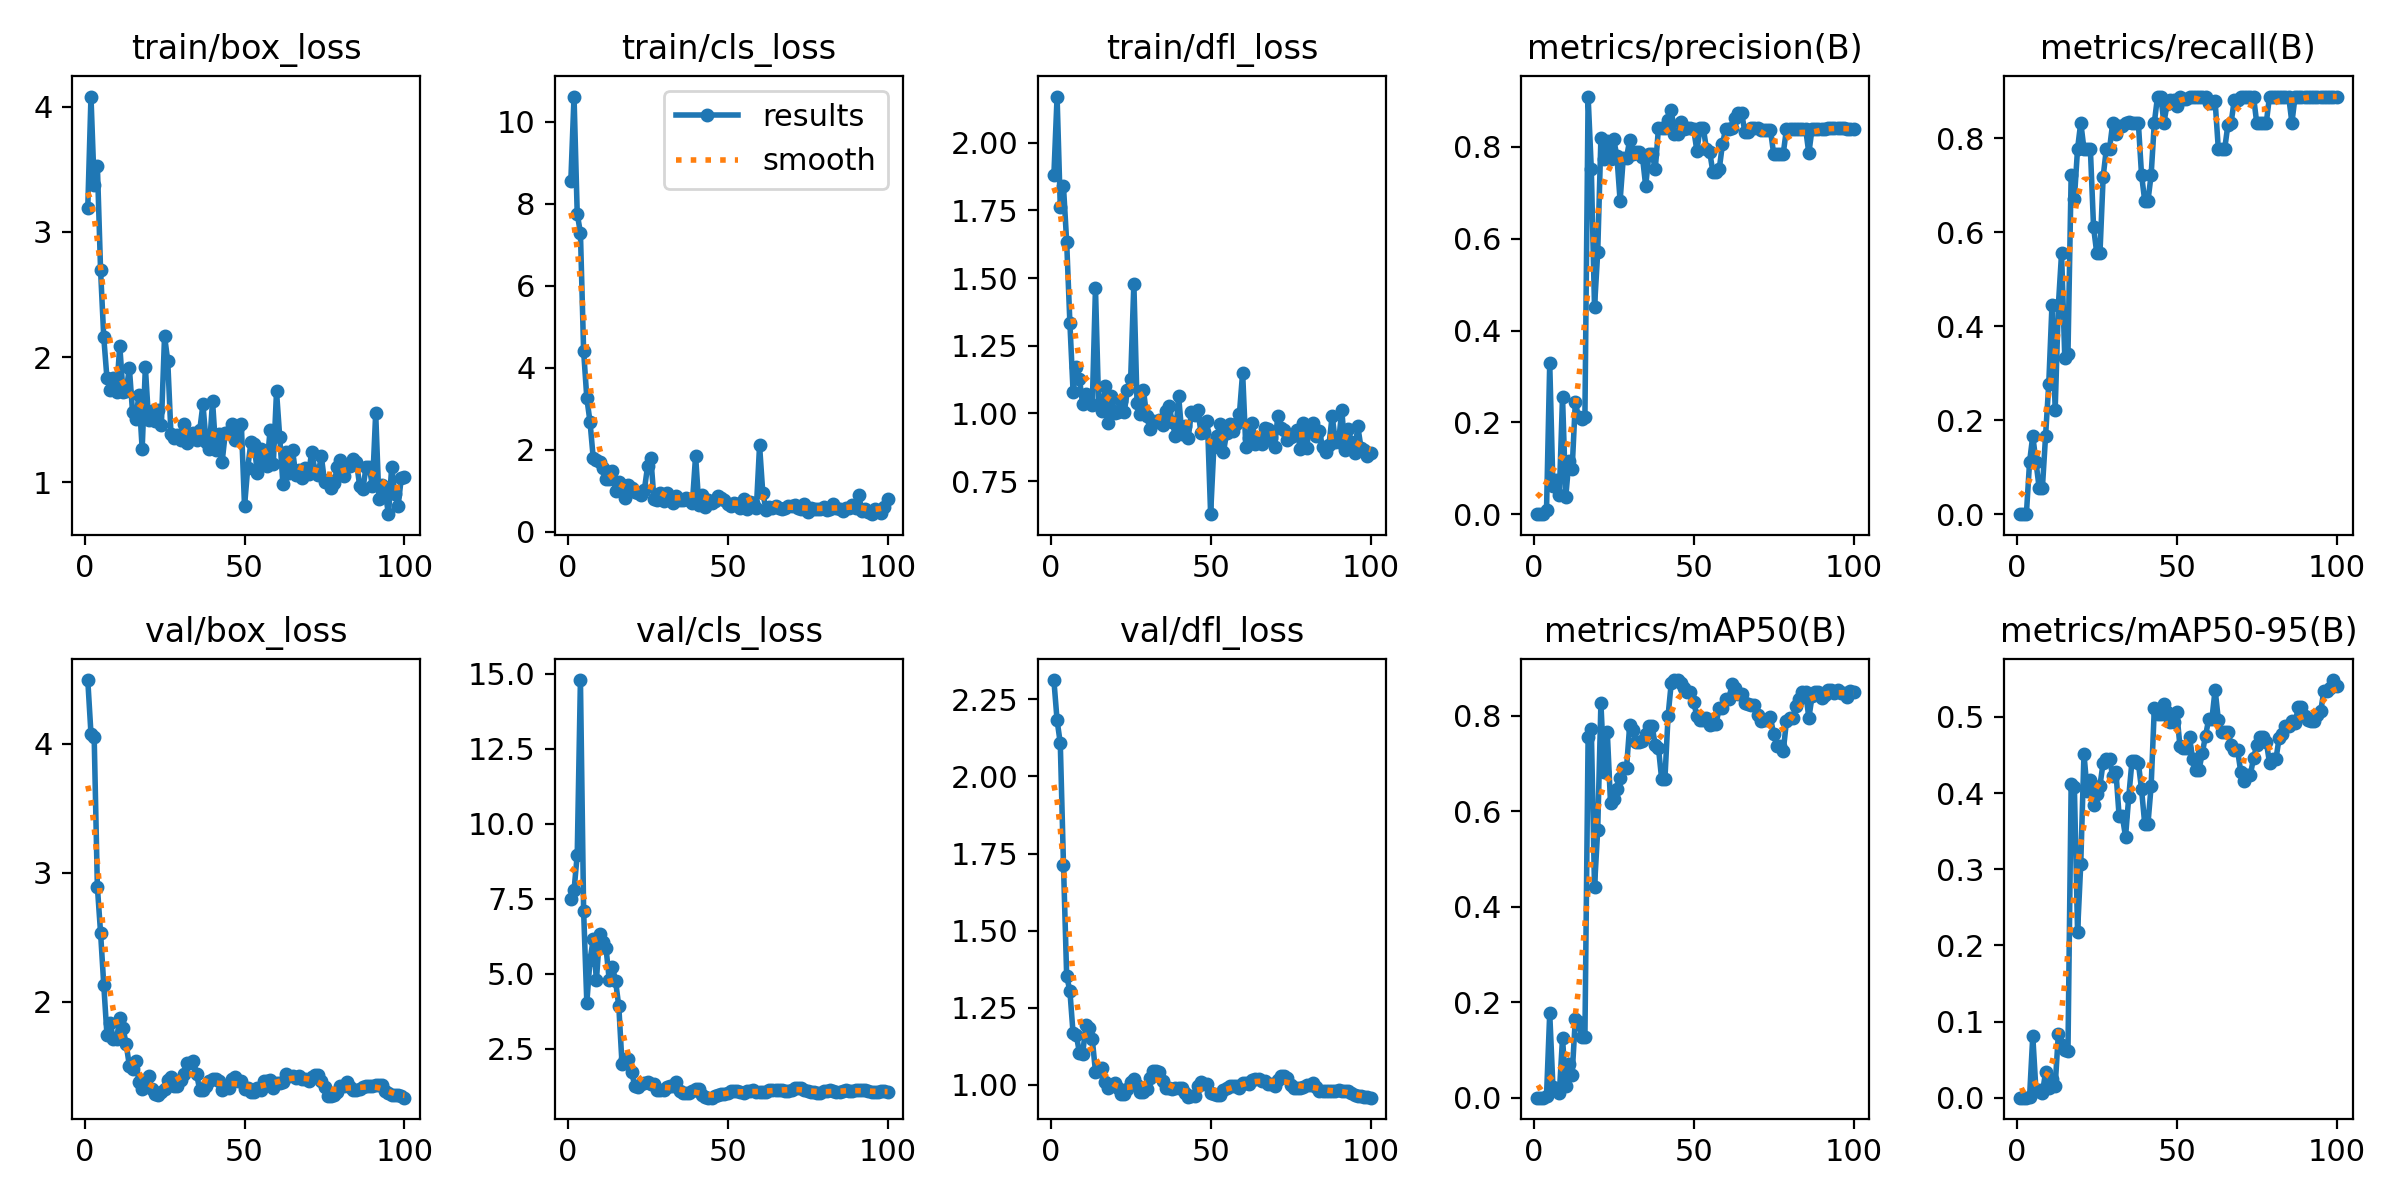

The file beside this chart, header and first rows:
epoch, time, train/box_loss, train/cls_loss, train/dfl_loss, metrics/precision(B), metrics/recall(B), metrics/mAP50(B), metrics/mAP50-95(B), val/box_loss, val/cls_loss, val/dfl_loss, lr/pg0, lr/pg1, lr/pg2
1, 3.852, 3.194, 8.55, 1.88, 0, 0, 0, 0, 4.496, 7.474, 2.312, 4e-05, 4e-05, 4e-05
2, 5.256, 4.08, 10.61, 2.171, 0, 0, 0, 0, 4.079, 7.77, 2.182, 9.901e-05, 9.901e-05, 9.901e-05
3, 7.759, 3.371, 7.751, 1.764, 0, 0, 0, 0, 4.053, 8.958, 2.108, 0.0001568, 0.0001568, 0.0001568
4, 9.462, 3.529, 7.289, 1.839, 0.00899, 0.1111, 0.00418, 0.0014, 2.893, 14.78, 1.714, 0.0002135, 0.0002135, 0.0002135
5, 11, 2.692, 4.401, 1.633, 0.3288, 0.1667, 0.1769, 0.08103, 2.535, 7.081, 1.352, 0.0002689, 0.0002689, 0.0002689
6, 12.64, 2.157, 3.256, 1.336, 0.06144, 0.1111, 0.02311, 0.0092, 2.13, 4.033, 1.306, 0.0003232, 0.0003232, 0.0003232
7, 13.99, 1.829, 2.676, 1.081, 0.07406, 0.05556, 0.01589, 0.00975, 1.741, 5.451, 1.167, 0.0003762, 0.0003762, 0.0003762
8, 15.5, 1.736, 1.796, 1.173, 0.0427, 0.05556, 0.00898, 0.00568, 1.834, 6.139, 1.162, 0.0004281, 0.0004281, 0.0004281
9, 16.89, 1.836, 1.739, 1.128, 0.2556, 0.1667, 0.1247, 0.03363, 1.714, 4.781, 1.104, 0.0004788, 0.0004788, 0.0004788
10, 18.84, 1.719, 1.688, 1.033, 0.03646, 0.2778, 0.02374, 0.01285, 1.71, 6.304, 1.099, 0.0005283, 0.0005283, 0.0005283
11, 20.7, 2.092, 1.553, 1.07, 0.1168, 0.4444, 0.07071, 0.02506, 1.873, 6.041, 1.194, 0.0005766, 0.0005766, 0.0005766
12, 22.13, 1.722, 1.277, 1.044, 0.09743, 0.2222, 0.04741, 0.01541, 1.797, 5.854, 1.185, 0.0006238, 0.0006238, 0.0006238
13, 23.53, 1.731, 1.291, 1.032, 0.2441, 0.4444, 0.1645, 0.08404, 1.673, 4.794, 1.149, 0.0006697, 0.0006697, 0.0006697
14, 25.02, 1.912, 1.479, 1.463, 0.2111, 0.5556, 0.1588, 0.06887, 1.505, 5.229, 1.043, 0.0007145, 0.0007145, 0.0007145
15, 26.42, 1.559, 1, 1.03, 0.2072, 0.3333, 0.1262, 0.06282, 1.478, 4.74, 1.046, 0.000758, 0.000758, 0.000758
16, 27.84, 1.506, 1.214, 1.01, 0.2108, 0.3415, 0.1267, 0.06114, 1.539, 3.905, 1.054, 0.0008004, 0.0008004, 0.0008004
17, 29.3, 1.696, 1.136, 1.101, 0.9098, 0.7222, 0.7549, 0.4122, 1.38, 1.989, 1.008, 0.0008416, 0.0008416, 0.0008416
18, 31.11, 1.266, 0.8252, 0.9641, 0.7511, 0.671, 0.7718, 0.4084, 1.323, 2.153, 0.9912, 0.0008816, 0.0008816, 0.0008816
19, 33, 1.919, 1.145, 1.065, 0.4514, 0.7778, 0.4413, 0.2176, 1.353, 2.139, 0.9986, 0.0009204, 0.0009204, 0.0009204
20, 34.34, 1.499, 1.056, 1.001, 0.5704, 0.8333, 0.5614, 0.3071, 1.423, 1.715, 1.006, 0.000958, 0.000958, 0.000958
21, 35.96, 1.57, 0.9601, 1.004, 0.8192, 0.7778, 0.826, 0.4515, 1.323, 1.25, 0.9902, 0.0009945, 0.0009945, 0.0009945
22, 37.49, 1.492, 0.9406, 1.046, 0.7736, 0.7778, 0.6828, 0.4028, 1.288, 1.232, 0.9693, 0.00103, 0.00103, 0.00103
23, 38.77, 1.574, 0.8819, 1.006, 0.8129, 0.7778, 0.7649, 0.4167, 1.276, 1.32, 0.9704, 0.001064, 0.001064, 0.001064
24, 40.17, 1.457, 1.024, 1.085, 0.7743, 0.6111, 0.6178, 0.3849, 1.301, 1.356, 0.9854, 0.001097, 0.001097, 0.001097
25, 41.49, 2.168, 1.599, 1.127, 0.8168, 0.5556, 0.6253, 0.3982, 1.328, 1.384, 1.011, 0.001128, 0.001128, 0.001128
26, 43.13, 1.969, 1.802, 1.48, 0.7794, 0.5556, 0.6459, 0.4097, 1.397, 1.33, 1.019, 0.001159, 0.001159, 0.001159
27, 45.32, 1.386, 0.7882, 1.038, 0.6829, 0.7182, 0.6702, 0.4401, 1.414, 1.313, 0.9986, 0.001188, 0.001188, 0.001188
28, 46.89, 1.355, 0.7794, 0.9981, 0.7765, 0.7778, 0.69, 0.4441, 1.344, 1.117, 0.9773, 0.001216, 0.001216, 0.001216
29, 48.29, 1.378, 0.9425, 1.086, 0.7765, 0.7778, 0.69, 0.4441, 1.344, 1.117, 0.9773, 0.001243, 0.001243, 0.001243
30, 49.61, 1.335, 0.7472, 0.9906, 0.815, 0.8333, 0.78, 0.422, 1.393, 1.114, 0.9853, 0.001269, 0.001269, 0.001269
31, 51.03, 1.463, 0.9316, 0.9433, 0.7845, 0.8095, 0.7701, 0.4274, 1.444, 1.234, 1.023, 0.001294, 0.001294, 0.001294
32, 52.35, 1.312, 0.8049, 0.9727, 0.7879, 0.8259, 0.7446, 0.3693, 1.526, 1.244, 1.046, 0.001317, 0.001317, 0.001317
33, 53.64, 1.36, 0.7066, 0.9697, 0.7879, 0.8259, 0.7446, 0.3693, 1.526, 1.244, 1.046, 0.001339, 0.001339, 0.001339
34, 55.02, 1.392, 0.8732, 0.9774, 0.7777, 0.8333, 0.7479, 0.3427, 1.544, 1.372, 1.042, 0.001347, 0.001347, 0.001347
35, 56.46, 1.338, 0.766, 0.9563, 0.7147, 0.8352, 0.7619, 0.3949, 1.445, 1.088, 1.013, 0.001327, 0.001327, 0.001327
36, 58.48, 1.417, 0.7647, 1.008, 0.784, 0.8333, 0.7787, 0.4415, 1.314, 1.005, 0.9916, 0.001307, 0.001307, 0.001307
37, 59.96, 1.623, 0.8236, 1.027, 0.784, 0.8333, 0.7787, 0.4415, 1.314, 1.005, 0.9916, 0.001287, 0.001287, 0.001287
38, 61.33, 1.319, 0.7763, 0.9688, 0.7527, 0.8333, 0.7376, 0.4397, 1.347, 1.03, 0.9865, 0.001267, 0.001267, 0.001267
39, 62.82, 1.264, 0.6975, 0.9158, 0.8416, 0.7222, 0.732, 0.4048, 1.386, 1.084, 0.9901, 0.001248, 0.001248, 0.001248
40, 64.22, 1.649, 1.852, 1.064, 0.8404, 0.6667, 0.6666, 0.3593, 1.404, 1.157, 0.9898, 0.001228, 0.001228, 0.001228
41, 65.51, 1.26, 0.6578, 0.9235, 0.8404, 0.6667, 0.6666, 0.3593, 1.404, 1.157, 0.9898, 0.001208, 0.001208, 0.001208
42, 67.02, 1.384, 0.8904, 0.9552, 0.8584, 0.7222, 0.8002, 0.4093, 1.387, 0.9608, 0.9724, 0.001188, 0.001188, 0.001188
43, 68.38, 1.164, 0.6064, 0.9101, 0.8808, 0.8333, 0.8693, 0.5117, 1.318, 0.9015, 0.9598, 0.001168, 0.001168, 0.001168
44, 70.32, 1.397, 0.7764, 1.005, 0.8276, 0.8889, 0.8747, 0.504, 1.329, 0.8629, 0.9639, 0.001149, 0.001149, 0.001149
45, 72, 1.4, 0.7008, 0.9957, 0.8276, 0.8889, 0.8747, 0.504, 1.329, 0.8629, 0.9639, 0.001129, 0.001129, 0.001129
46, 73.46, 1.468, 0.7501, 1.012, 0.8554, 0.8333, 0.8692, 0.5164, 1.403, 0.9121, 0.998, 0.001109, 0.001109, 0.001109
47, 74.98, 1.336, 0.8608, 0.9283, 0.8397, 0.8735, 0.8575, 0.5059, 1.416, 0.9381, 1.008, 0.001089, 0.001089, 0.001089
48, 76.32, 1.442, 0.8102, 0.9319, 0.841, 0.8818, 0.8505, 0.4936, 1.389, 0.9862, 1.002, 0.001069, 0.001069, 0.001069
49, 77.66, 1.463, 0.7666, 0.971, 0.841, 0.8818, 0.8505, 0.4936, 1.389, 0.9862, 1.002, 0.00105, 0.00105, 0.00105
50, 78.93, 0.8098, 0.6849, 0.6277, 0.8389, 0.8688, 0.8284, 0.506, 1.322, 1.034, 0.9753, 0.00103, 0.00103, 0.00103
51, 80.28, 1.116, 0.6236, 0.875, 0.7915, 0.8889, 0.7993, 0.4619, 1.329, 1.098, 0.9692, 0.00101, 0.00101, 0.00101
52, 81.72, 1.321, 0.701, 0.9157, 0.8414, 0.8844, 0.7914, 0.4591, 1.305, 1.075, 0.9666, 0.0009902, 0.0009902, 0.0009902
53, 83.34, 1.307, 0.6855, 0.9621, 0.8414, 0.8844, 0.7914, 0.4591, 1.305, 1.075, 0.9666, 0.0009704, 0.0009704, 0.0009704
54, 85.37, 1.075, 0.5753, 0.8576, 0.7955, 0.8889, 0.7949, 0.473, 1.33, 1.041, 0.9822, 0.0009506, 0.0009506, 0.0009506
55, 86.71, 1.268, 0.7893, 0.9272, 0.7897, 0.8889, 0.7797, 0.4444, 1.319, 1.035, 0.9905, 0.0009308, 0.0009308, 0.0009308
56, 88.13, 1.158, 0.5535, 0.9593, 0.7454, 0.8889, 0.7831, 0.4308, 1.389, 1.075, 0.9951, 0.000911, 0.000911, 0.000911
57, 89.44, 1.13, 0.7175, 0.9364, 0.7454, 0.8889, 0.7831, 0.4308, 1.389, 1.075, 0.9951, 0.0008912, 0.0008912, 0.0008912
58, 90.83, 1.421, 0.708, 0.9618, 0.7521, 0.8889, 0.8171, 0.4531, 1.392, 1.113, 0.9961, 0.0008714, 0.0008714, 0.0008714
59, 92.3, 1.148, 0.5778, 0.9984, 0.8064, 0.8889, 0.8157, 0.4748, 1.329, 1.046, 0.9899, 0.0008516, 0.0008516, 0.0008516
60, 93.72, 1.726, 2.103, 1.151, 0.8398, 0.8745, 0.8353, 0.4974, 1.368, 1.042, 1.005, 0.0008318, 0.0008318, 0.0008318
... 40 more rows
